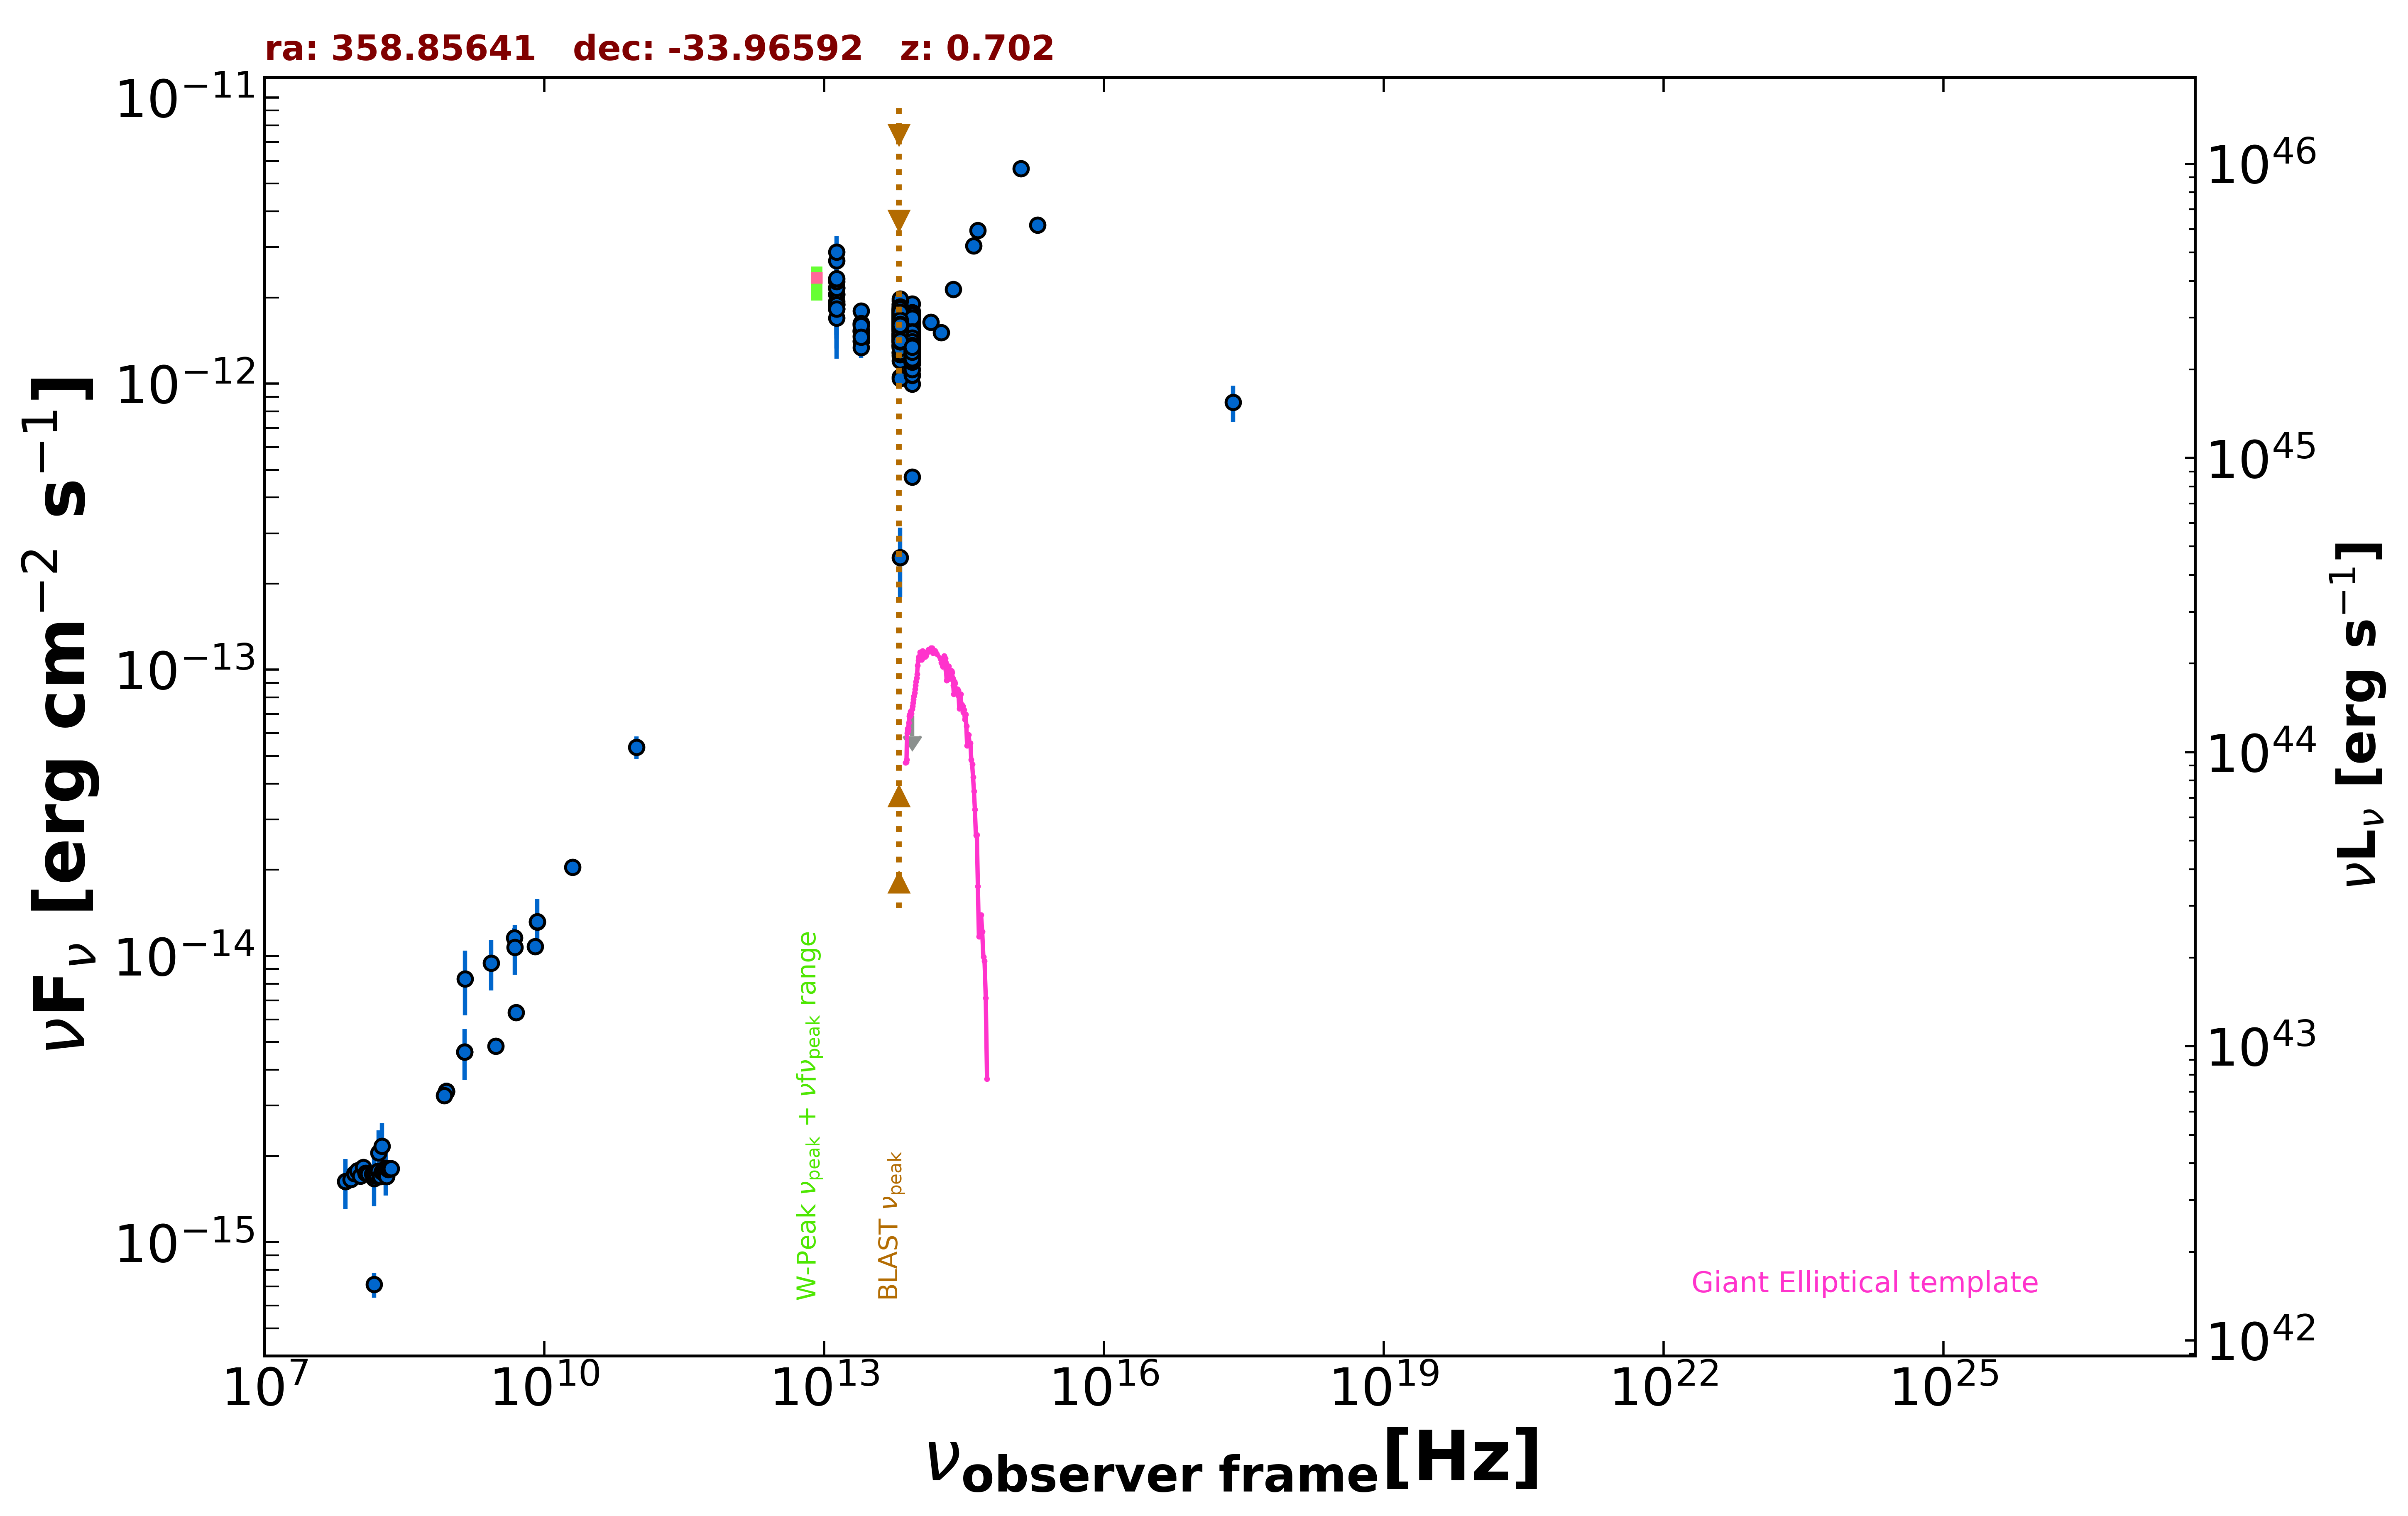

The data file committed next to this chart (first rows):
freq., flux, err_flux, MJD_start, MJD_end, flag, catalog, reference
1.400e+09, 4.626e-15, 1.765e-16, 55000, 55000, , NVSS, Condon et al. 1998  AJ  115  1693
8.870e+08, 3.367e-15, 2.400e-16, 55000, 55000, , RACS, Hale et al. 2021  PASA  38  e058
8.870e+08, 3.367e-15, 2.400e-16, 55000, 55000, , RACS, Hale et al. 2021  PASA  38  e058
8.870e+08, 3.367e-15, 2.400e-16, 55000, 55000, , RACS, Hale et al. 2021  PASA  38  e058
8.870e+08, 3.367e-15, 2.400e-16, 55000, 55000, , RACS, Hale et al. 2021  PASA  38  e058
8.430e+08, 3.248e-15, 9.950e-17, 55000, 55000, , SUMSS, Manch et al. 2003  MNRAS  342  1117
3.000e+09, 4.844e-15, 2.950e-17, 55000, 55000, , VLASSQL, Gordon et al. 2021  ApJS  255  30
2.418e+17, 8.594e-13, 1.261e-13, 55000, 55000, , RASS, Boller et al. 2016  A&A  103  1
1.500e+08, 7.108e-16, 7.135e-17, 55000, 55000, , TGSS150, Intema et al. 2017  A&A  598  A781
7.400e+07, 1.628e-15, 7.400e-17, 55000, 55000, , VLSSR, Lane et al. 2014  MNRAS  440 327
5.000e+09, 6.350e-15, 3.500e-16, 55000, 55000, , AT20G, Murphy et al. 2010  MNRAS  402  2403
8.000e+09, 1.080e-14, 5.600e-16, 55000, 55000, , AT20G, Murphy et al. 2010  MNRAS  402  2403
2.000e+10, 2.040e-14, 1.000e-15, 55000, 55000, , AT20G, Murphy et al. 2010  MNRAS  402  2403
8.400e+09, 1.316e-14, 0.000e+00, 55000, 55000, , CRATES, Healey et al. 2007  ApJS  171  61
4.800e+09, 1.157e-14, 9.600e-16, 55000, 55000, , PMN, Griffith et al. 1993-1996  VizieR  VIII/…
9.744e+10, 5.359e-14, 4.870e-15, 56906, 56906, , ALMA, Bonato et al. 2019  MNRAS  485  1188
1.389e+14, 1.642e-12, 1.040e-13, 55000, 55000, , 2MASS, Skrutskie et al. 2006  AJ  131  1163
1.804e+14, 1.507e-12, 1.025e-13, 55000, 55000, , 2MASS, Skrutskie et al. 2006  AJ  131  1163
2.427e+14, 2.136e-12, 1.160e-13, 55000, 55000, , 2MASS, Skrutskie et al. 2006  AJ  131  1163
8.817e+13, 1.392e-12, 4.000e-15, 55000, 55000, , UNWISE, Schlafly et al. 2019  ApJS  240  30
6.517e+13, 1.490e-12, 5.500e-15, 55000, 55000, , UNWISE, Schlafly et al. 2019  ApJS  240  30
8.817e+13, 1.309e-12, 2.900e-14, 55000, 55000, , WISE, Wright et al. 2010  AJ  140  1868
6.517e+13, 1.531e-12, 3.250e-14, 55000, 55000, , WISE, Wright et al. 2010  AJ  140  1868
2.498e+13, 1.523e-12, 4.800e-14, 55000, 55000, , WISE, Wright et al. 2010  AJ  140  1868
1.363e+13, 2.053e-12, 1.515e-13, 55000, 55000, , WISE, Wright et al. 2010  AJ  140  1868
8.817e+13, 1.260e-12, 4.300e-14, 56991, 56991, , NEOWISE, Mainzer et al. 2014  ApJ  792  30
6.517e+13, 1.365e-12, 5.650e-14, 56991, 56991, , NEOWISE, Mainzer et al. 2014  ApJ  792  30
8.817e+13, 1.627e-12, 5.550e-14, 58075, 58075, , NEOWISE, Mainzer et al. 2014  ApJ  792  30
6.517e+13, 1.761e-12, 8.100e-14, 58075, 58075, , NEOWISE, Mainzer et al. 2014  ApJ  792  30
8.817e+13, 9.983e-13, 3.500e-14, 58075, 58075, , NEOWISE, Mainzer et al. 2014  ApJ  792  30
6.517e+13, 1.056e-12, 4.550e-14, 58075, 58075, , NEOWISE, Mainzer et al. 2014  ApJ  792  30
8.817e+13, 1.700e-12, 4.700e-14, 58075, 58075, , NEOWISE, Mainzer et al. 2014  ApJ  792  30
6.517e+13, 1.695e-12, 6.100e-14, 58075, 58075, , NEOWISE, Mainzer et al. 2014  ApJ  792  30
8.817e+13, 1.639e-12, 4.500e-14, 58075, 58075, , NEOWISE, Mainzer et al. 2014  ApJ  792  30
6.517e+13, 1.684e-12, 5.450e-14, 58075, 58075, , NEOWISE, Mainzer et al. 2014  ApJ  792  30
8.817e+13, 1.643e-12, 5.750e-14, 58075, 58075, , NEOWISE, Mainzer et al. 2014  ApJ  792  30
6.517e+13, 1.701e-12, 5.500e-14, 58075, 58075, , NEOWISE, Mainzer et al. 2014  ApJ  792  30
8.817e+13, 1.672e-12, 5.500e-14, 58075, 58075, , NEOWISE, Mainzer et al. 2014  ApJ  792  30
6.517e+13, 1.710e-12, 5.500e-14, 58075, 58075, , NEOWISE, Mainzer et al. 2014  ApJ  792  30
8.817e+13, 1.585e-12, 5.300e-14, 58075, 58075, , NEOWISE, Mainzer et al. 2014  ApJ  792  30
6.517e+13, 1.679e-12, 6.350e-14, 58075, 58075, , NEOWISE, Mainzer et al. 2014  ApJ  792  30
8.817e+13, 1.460e-12, 5.650e-14, 58075, 58075, , NEOWISE, Mainzer et al. 2014  ApJ  792  30
6.517e+13, 1.654e-12, 5.500e-14, 58075, 58075, , NEOWISE, Mainzer et al. 2014  ApJ  792  30
8.817e+13, 1.578e-12, 4.550e-14, 58075, 58075, , NEOWISE, Mainzer et al. 2014  ApJ  792  30
6.517e+13, 1.760e-12, 5.850e-14, 58075, 58075, , NEOWISE, Mainzer et al. 2014  ApJ  792  30
8.817e+13, 1.609e-12, 4.300e-14, 58075, 58075, , NEOWISE, Mainzer et al. 2014  ApJ  792  30
6.517e+13, 1.731e-12, 6.050e-14, 58075, 58075, , NEOWISE, Mainzer et al. 2014  ApJ  792  30
8.817e+13, 1.634e-12, 5.300e-14, 58074, 58074, , NEOWISE, Mainzer et al. 2014  ApJ  792  30
6.517e+13, 1.668e-12, 6.150e-14, 58074, 58074, , NEOWISE, Mainzer et al. 2014  ApJ  792  30
8.817e+13, 1.550e-12, 4.700e-14, 58074, 58074, , NEOWISE, Mainzer et al. 2014  ApJ  792  30
6.517e+13, 1.690e-12, 5.900e-14, 58074, 58074, , NEOWISE, Mainzer et al. 2014  ApJ  792  30
8.817e+13, 1.572e-12, 4.800e-14, 58075, 58075, , NEOWISE, Mainzer et al. 2014  ApJ  792  30
6.517e+13, 1.642e-12, 6.800e-14, 58075, 58075, , NEOWISE, Mainzer et al. 2014  ApJ  792  30
8.817e+13, 1.612e-12, 5.650e-14, 59166, 59166, , NEOWISE, Mainzer et al. 2014  ApJ  792  30
6.517e+13, 1.806e-12, 7.000e-14, 59166, 59166, , NEOWISE, Mainzer et al. 2014  ApJ  792  30
8.817e+13, 1.616e-12, 5.400e-14, 59166, 59166, , NEOWISE, Mainzer et al. 2014  ApJ  792  30
6.517e+13, 1.695e-12, 7.300e-14, 59166, 59166, , NEOWISE, Mainzer et al. 2014  ApJ  792  30
8.817e+13, 1.609e-12, 5.350e-14, 59167, 59167, , NEOWISE, Mainzer et al. 2014  ApJ  792  30
6.517e+13, 1.695e-12, 6.700e-14, 59167, 59167, , NEOWISE, Mainzer et al. 2014  ApJ  792  30
8.817e+13, 1.471e-12, 4.600e-14, 59167, 59167, , NEOWISE, Mainzer et al. 2014  ApJ  792  30
... 591 more rows
